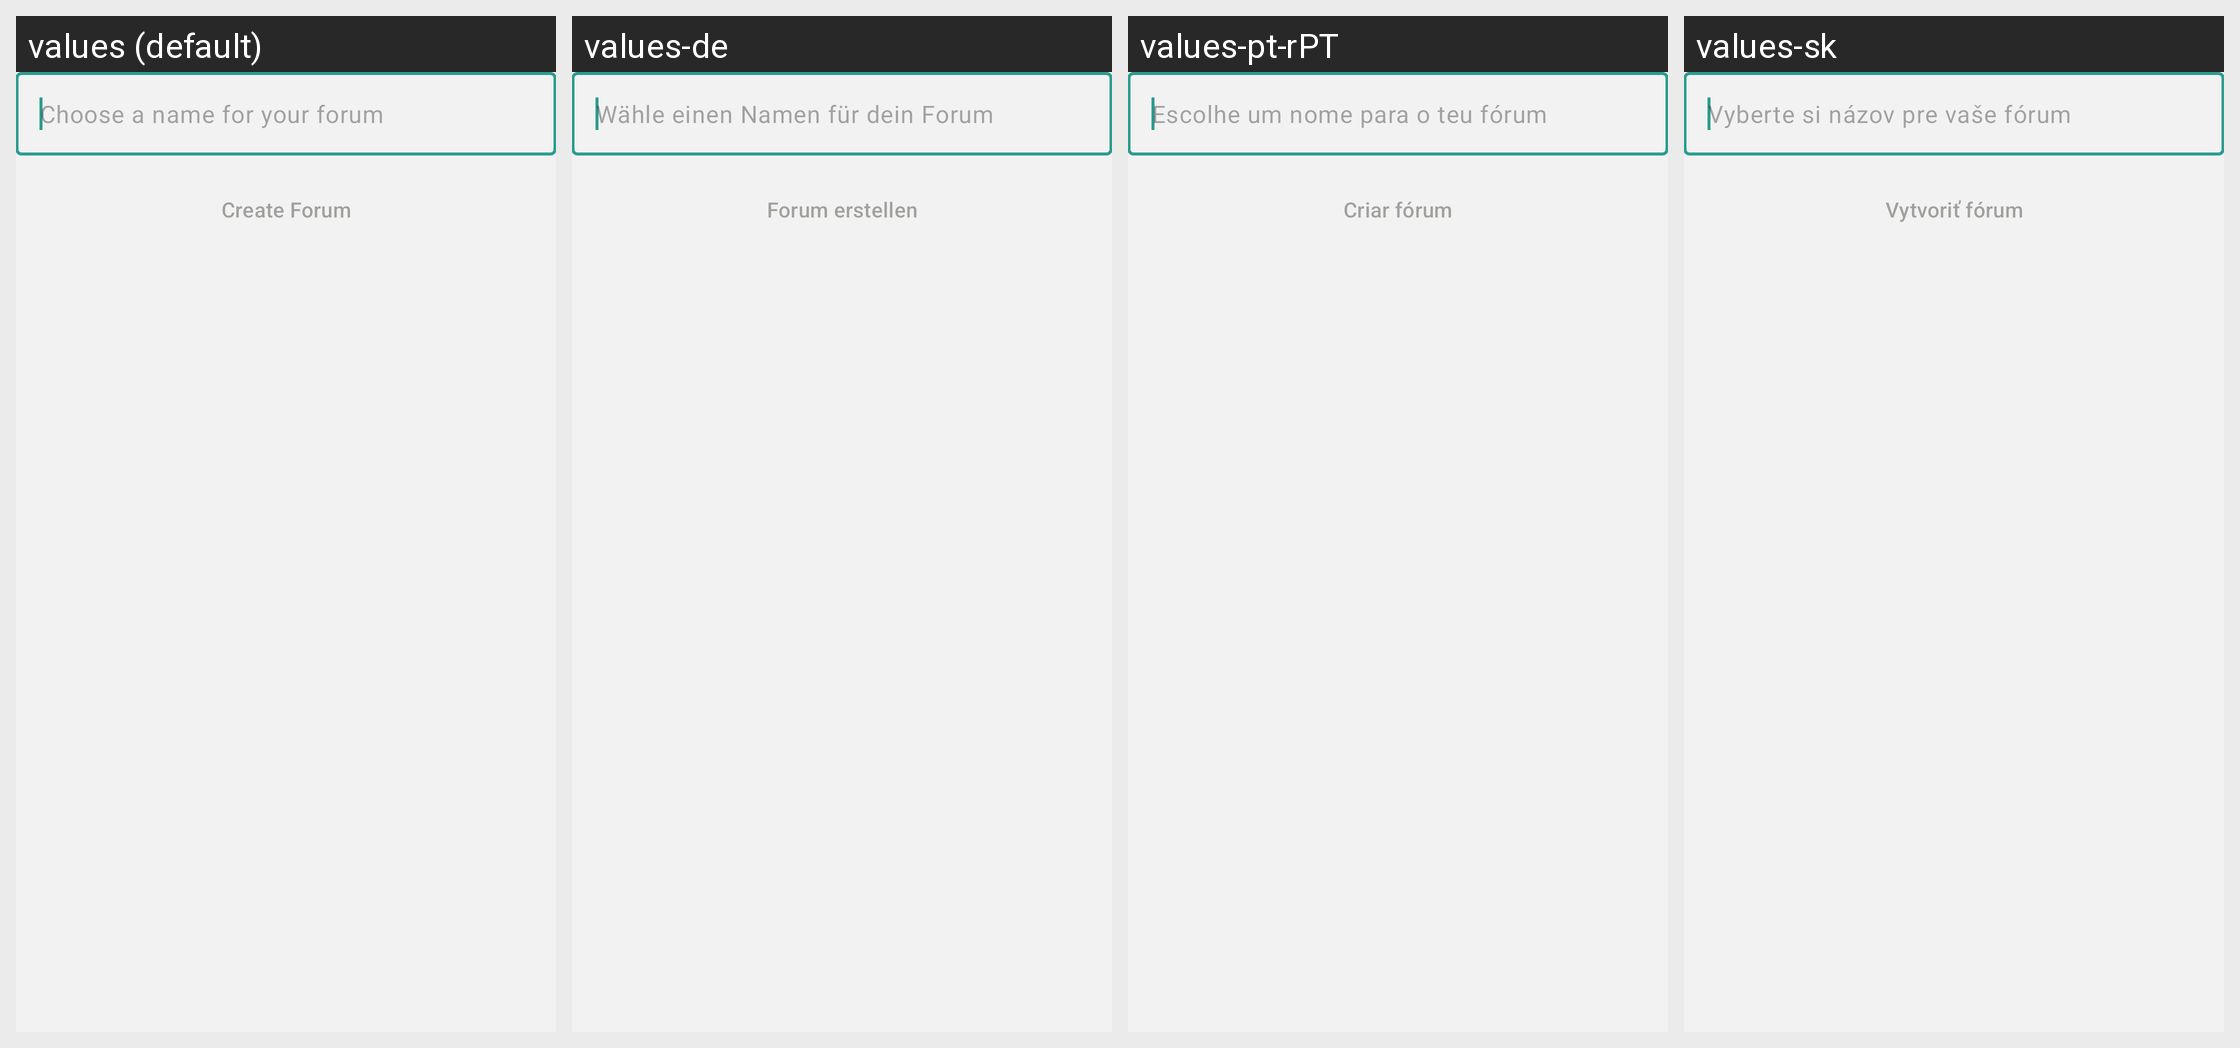

Translations of the strings shown on this Android screen, per locale in the grid:
Android screen res/layout/activity_create_forum.xml rendered under 4 locales, left to right: values (default), values-de, values-pt-rPT, values-sk. Device: Nexus 5 (rendered at 1080×1920; each locale shown at half size, 540×960, under a caption strip naming it); theme NoConnectTheme.
Other locales in the repository, not shown: values-ar, values-ast, values-az, values-bg, values-bn, values-br, values-bs, values-ca, values-cs, values-es, values-es-rCU, values-eu, values-fa, values-fi, values-fr, values-gl, values-he, values-hi, values-hu, values-is, values-it, values-ja, values-ka, values-ko, values-lt, values-mk, values-ms, values-my, values-nb, values-nl, values-oc, values-pl, values-pt-rBR, values-ro, values-ru, values-sq, values-sr, values-sv, values-sw, values-tr, values-uk, values-zh-rCN, values-zh-rTW.
Strings drawn on this screen, with the default value and each locale's value (text and hints the layout hard-codes, and strings that could not be matched under every locale, appear in the picture but are not listed):

choose_forum_hint
  values: Choose a name for your forum
  values-de: Wähle einen Namen für dein Forum
  values-pt-rPT: Escolhe um nome para o teu fórum
  values-sk: Vyberte si názov pre vaše fórum

create_forum_button
  values: Create Forum
  values-de: Forum erstellen
  values-pt-rPT: Criar fórum
  values-sk: Vytvoriť fórum
